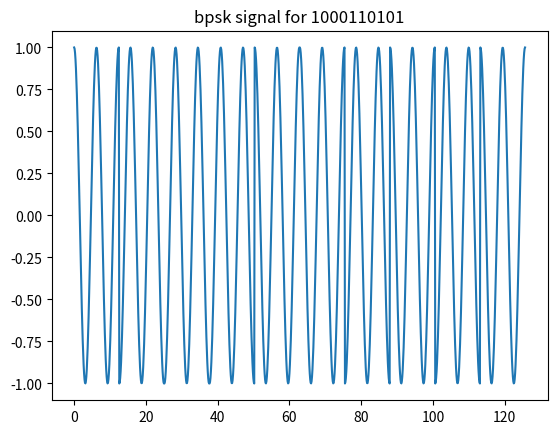
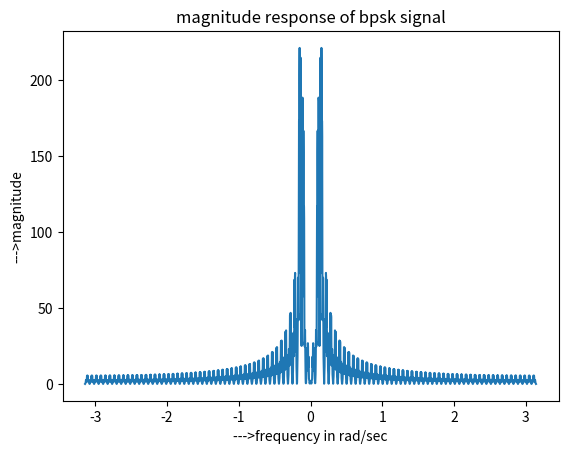

These charts were generated, in order, by the following Python code:
#Id Number:R151734
#Name : Gadamsetty Sai Prakash
#Class :T-06
#9.generate and plot bpsk signal for 1000110101 and plot its magnitude spectrum
import numpy as np
import matplotlib.pyplot as plt
import cmath

j = cmath.sqrt(-1)

def discrete_ft(a):
	a = np.asarray(a)
	len_aa = a.shape
	len_a = len_aa[0]      #since shape is tuple of length we take only row element count by accessing first value of tuple
	p = np.pi
	w = np.linspace(-p,p,3000)
	l=3000
	y = np.zeros((l,),dtype = complex)
	for k in range(l):
		s = 0
		for m in range(len_a):
			s = s+(a[m]*(np.exp(-(m*j*w[k]))))
		y[k]=s
	return y

def bpsk_gen(s):
	s = np.asarray(s)
	bpsk_sig =[]

	t = np.linspace(0,2,100)

	cos_0 = np.cos(2*np.pi*t)
	cos_pi = np.cos((2*np.pi*t)+np.pi)

	for i in s:
		if (i == 1):
			bpsk_sig = np.append(bpsk_sig,cos_0)
		else:
			bpsk_sig = np.append(bpsk_sig,cos_pi)
	return bpsk_sig
	

seq = np.array([1,0,0,0,1,1,0,1,0,1])
bpsk_signal = bpsk_gen(seq)

wp = np.linspace(0,40*np.pi,1000)
plt.figure(1)
plt.plot(wp,bpsk_signal)
plt.title("bpsk signal for 1000110101")
#freqency response
p = np.pi
wf = np.linspace(-p,p,3000)
bpsk_frqres = discrete_ft(bpsk_signal)
mag = np.abs(bpsk_frqres)

plt.figure(2)
plt.plot(wf,mag)
plt.title("magnitude response of bpsk signal")
plt.xlabel("--->frequency in rad/sec")
plt.ylabel("--->magnitude")

plt.show()



